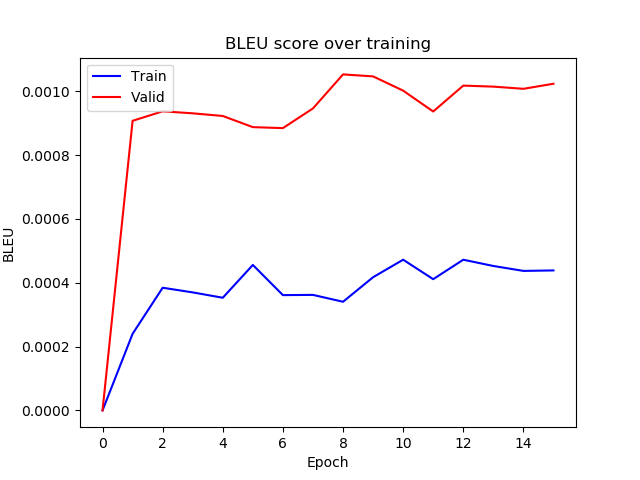

Data behind this chart, as committed beside it:
epoch, train_bleu, valid_bleu
0, 2.025221174387099e-11, 7.31814414883306e-08
1, 0.00024, 0.0009074
2, 0.0003843, 0.0009371
3, 0.0003697, 0.0009308
4, 0.0003529, 0.0009225
5, 0.0004558, 0.0008876
6, 0.0003612, 0.0008844
7, 0.0003619, 0.0009462
8, 0.0003404, 0.001053
9, 0.0004173, 0.001047
10, 0.0004721, 0.001002
11, 0.0004112, 0.0009365
12, 0.0004721, 0.001018
13, 0.0004525, 0.001014
14, 0.0004371, 0.001008
15, 0.0004386, 0.001023
